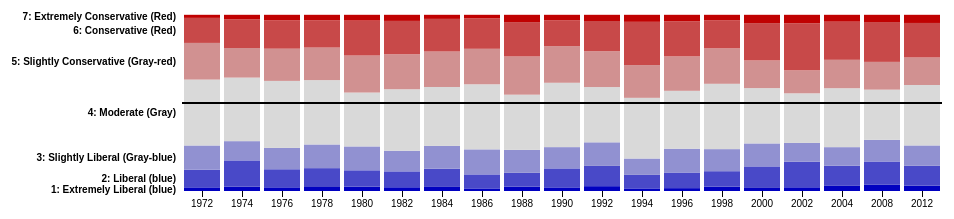
D3 v3 page, settled after 480 driven frames (8 s of simulated time); the page loaded 1 data file(s).



var margin = {top: 10, right: 50, bottom: 35, left: 190},
    width = 1000 - margin.left - margin.right,
    height = 650 - margin.top - margin.bottom;

var y0 = d3.scale.ordinal()
    .rangeRoundBands([height, 0], .2);

var y1 = d3.scale.linear();

var x = d3.scale.ordinal()
    .rangeRoundBands([0, width], .1, 0);

var xAxis = d3.svg.axis()
    .scale(x)
    .orient("bottom")

var nest = d3.nest()
    .key(function(d) { return d.group; }).sortKeys(d3.ascending);

var stack = d3.layout.stack()
    .values(function(d) { return d.values; })
    .x(function(d) { return d.date; })
    .y(function(d) { return d.value; })
    .out(function(d, y0) { d.valueOffset = y0; });

var color = d3.scale.category10()
                    .range(["#0101c0", "#4949c8", "#9191d1", "#d9d9d9", "#d19191", "#c84949", "#c00101"]);

var color2 = d3.scale.category10()
                    .range(["#0101c0", "#4949c8", "#9191d1", "#d9d9d9", "#d19191", "#c84949", "#c00101"]);

var svg = d3.select("body").append("svg")
    .attr("width", width + margin.left + margin.right)
    .attr("height", height + margin.top + margin.bottom)
  .append("g")
    .attr("transform", "translate(" + margin.left + "," + margin.top + ")");

d3.csv("anes_ideology_identification.csv", function(error, data) {

  data.forEach(function(d) {
//    d.date = parseDate(d.date);
    d.value = +d.value;
  });

  var dataByGroup = nest.entries(data);

  stack(dataByGroup);
  x.domain(dataByGroup[0].values.map(function(d) { return d.date; }));
  y0.domain(dataByGroup.map(function(d) { return d.key; }));
  y1.domain([0, d3.max(data, function(d) { return d.value; })]).range([y0.rangeBand(), 0]);

  var group = svg.selectAll(".group")
      .data(dataByGroup)
    .enter().append("g")
      .attr("class", "group")
      .attr("transform", function(d) { return "translate(0," + y0(d.key) + ")"; });

  group.append("text")
      .attr("class", "group-label")
      .attr("x", -6)
      .attr("y", function(d) { return y1(d.values[0].value / 2); })
      .attr("dy", ".35em")
      .text(function(d) { return d.key; });


  group.selectAll("rect")
      .data(function(d) { return d.values; })
      .enter().append("rect")
      .attr("fill", function(d) { return color(d.group); })
      .attr("x", function(d) { return x(d.date); })
      .attr("y", function(d) { return y1(d.value); })
      .attr("width", x.rangeBand())
      .attr("height", function(d) { return y0.rangeBand() - y1(d.value); })
      .on("mouseover", function(d) {

      //Get this bar's x/y values, then augment for the tooltip
      var xPosition = parseFloat(d3.select(this).attr("x")) + x.rangeBand() / 2;

      //Update the tooltip position and value
      d3.select("#tooltip")
        .style("left", xPosition + "px")
        .style("top", 600 + "px")           
        .select("#value")
        .html("<strong> Year: </strong>" + d.date + "</br>" + "<strong> President: </strong>" + d.President + "</br>" + "<strong> Senate: </strong>" + d.Senate + "</br>" + "<strong> House: </strong>" + d.House + "</br>" + "<strong> % Conservative: </strong>" + d3.round(d.Conservative*100, 2) + "%" + "</br>" + "<strong> % Moderate: </strong>" + d3.round(d.Moderate*100, 2) + "%" + "</br>" + "<strong> % Liberal: </strong>" + d3.round(d.Liberal*100, 2) + "%" + "</br>" + "<strong> Sample Size: </strong>" + d.x);
     
      //Show the tooltip
      d3.select("#tooltip").classed("hidden", false);

     })
     .on("mouseout", function() {
     
      //Hide the tooltip
      d3.select("#tooltip").classed("hidden", true);
      
     });

  svg.append("line")
     .attr("x1", 0)
     .attr("y1", 500)
     .attr("x2", width)
     .attr("y2", 500)
     .attr("stroke", "black")
     .attr("stroke-width", 2)
     .attr("opacity", 0);

  group.filter(function(d, i) { return !i; }).append("g")
      .attr("class", "x axis")
      .attr("transform", "translate(0," + y0.rangeBand() + ")")
      .call(xAxis);

  d3.selectAll("input").on("change", change);

  var timeout = setTimeout(function() {
    d3.select("input[value=\"stacked\"]").property("checked", true).each(change);
  }, 2000);

  function change() {
    clearTimeout(timeout);
    if (this.value === "multiples") transitionMultiples();
    else transitionStacked();
  }

  function transitionMultiples() {
    var t = svg.transition().duration(750),
        g = t.selectAll(".group").attr("transform", function(d) { return "translate(0," + y0(d.key) + ")"; });
    g.selectAll("rect").attr("y", function(d) { return y1(d.value); })
                       //.attr("opacity", 1)
                       .attr("fill", function(d) { return color(d.group); });
    g.select(".group-label").attr("y", function(d) { return y1(d.values[0].value / 2); });
    svg.selectAll("line").attr("opacity", 0);
  }

  function transitionStacked() {
    var t = svg.transition().duration(750),
        g = t.selectAll(".group").attr("transform", "translate(0," + y0(y0.domain()[0]) + ")");
        g.selectAll("rect").attr("y", function(d) { return y1(d.value + d.valueOffset); })
                       //.attr("opacity", .8)
                       .attr("fill", function(d) { return color2(d.group); });;
        g.select(".group-label").attr("y", function(d) { return y1(d.values[0].value / 2 + d.values[0].valueOffset); });
        svg.selectAll("line").attr("opacity", 1)
                             .transition()
                             .duration(750);
  }
});



### data: anes_ideology_identification.csv
, date, group, freq, x, value, alignment, Conservative, Liberal, Moderate, President, Pres_Party, House, Senate
1, 1972, 1: Extremely Liberal (blue), 32, 1548, 0.02067, Liberal, 0.3676, 0.2584, 0.374, Richard Nixon (R), Republican, Democrat, Democrat
2, 1972, 6: Conservative (Red), 220, 1548, 0.1421, Conservative, 0.3676, 0.2584, 0.374, Richard Nixon (R), Republican, Democrat, Democrat
3, 1972, 4: Moderate (Gray), 579, 1548, 0.374, Moderate, 0.3676, 0.2584, 0.374, Richard Nixon (R), Republican, Democrat, Democrat
4, 1972, 2: Liberal (blue), 156, 1548, 0.1008, Liberal, 0.3676, 0.2584, 0.374, Richard Nixon (R), Republican, Democrat, Democrat
5, 1972, 7: Extremely Conservative (Red), 27, 1548, 0.01744, Conservative, 0.3676, 0.2584, 0.374, Richard Nixon (R), Republican, Democrat, Democrat
6, 1972, 5: Slightly Conservative (Gray-red), 322, 1548, 0.208, Conservative, 0.3676, 0.2584, 0.374, Richard Nixon (R), Republican, Democrat, Democrat
7, 1972, 3: Slightly Liberal (Gray-blue), 212, 1548, 0.137, Liberal, 0.3676, 0.2584, 0.374, Richard Nixon (R), Republican, Democrat, Democrat
8, 1974, 1: Extremely Liberal (blue), 44, 1813, 0.02427, Liberal, 0.3563, 0.283, 0.3607, Gerald Ford (R), Republican, Democrat, Democrat
9, 1974, 6: Conservative (Red), 295, 1813, 0.1627, Conservative, 0.3563, 0.283, 0.3607, Gerald Ford (R), Republican, Democrat, Democrat
10, 1974, 4: Moderate (Gray), 654, 1813, 0.3607, Moderate, 0.3563, 0.283, 0.3607, Gerald Ford (R), Republican, Democrat, Democrat
11, 1974, 2: Liberal (blue), 271, 1813, 0.1495, Liberal, 0.3563, 0.283, 0.3607, Gerald Ford (R), Republican, Democrat, Democrat
12, 1974, 7: Extremely Conservative (Red), 47, 1813, 0.02592, Conservative, 0.3563, 0.283, 0.3607, Gerald Ford (R), Republican, Democrat, Democrat
13, 1974, 5: Slightly Conservative (Gray-red), 304, 1813, 0.1677, Conservative, 0.3563, 0.283, 0.3607, Gerald Ford (R), Republican, Democrat, Democrat
14, 1974, 3: Slightly Liberal (Gray-blue), 198, 1813, 0.1092, Liberal, 0.3563, 0.283, 0.3607, Gerald Ford (R), Republican, Democrat, Democrat
15, 1976, 3: Slightly Liberal (Gray-blue), 280, 2309, 0.1213, Liberal, 0.3751, 0.2447, 0.3803, Gerald Ford (R), Republican, Democrat, Democrat
16, 1976, 1: Extremely Liberal (blue), 48, 2309, 0.02079, Liberal, 0.3751, 0.2447, 0.3803, Gerald Ford (R), Republican, Democrat, Democrat
17, 1976, 4: Moderate (Gray), 878, 2309, 0.3803, Moderate, 0.3751, 0.2447, 0.3803, Gerald Ford (R), Republican, Democrat, Democrat
18, 1976, 2: Liberal (blue), 237, 2309, 0.1026, Liberal, 0.3751, 0.2447, 0.3803, Gerald Ford (R), Republican, Democrat, Democrat
19, 1976, 6: Conservative (Red), 371, 2309, 0.1607, Conservative, 0.3751, 0.2447, 0.3803, Gerald Ford (R), Republican, Democrat, Democrat
20, 1976, 7: Extremely Conservative (Red), 73, 2309, 0.03162, Conservative, 0.3751, 0.2447, 0.3803, Gerald Ford (R), Republican, Democrat, Democrat
21, 1976, 5: Slightly Conservative (Gray-red), 422, 2309, 0.1828, Conservative, 0.3751, 0.2447, 0.3803, Gerald Ford (R), Republican, Democrat, Democrat
22, 1978, 6: Conservative (Red), 259, 1673, 0.1548, Conservative, 0.3706, 0.2642, 0.3652, Jimmy Carter (D), Democrat, Democrat, Democrat
23, 1978, 7: Extremely Conservative (Red), 52, 1673, 0.03108, Conservative, 0.3706, 0.2642, 0.3652, Jimmy Carter (D), Democrat, Democrat, Democrat
24, 1978, 5: Slightly Conservative (Gray-red), 309, 1673, 0.1847, Conservative, 0.3706, 0.2642, 0.3652, Jimmy Carter (D), Democrat, Democrat, Democrat
25, 1978, 1: Extremely Liberal (blue), 38, 1673, 0.02271, Liberal, 0.3706, 0.2642, 0.3652, Jimmy Carter (D), Democrat, Democrat, Democrat
26, 1978, 2: Liberal (blue), 179, 1673, 0.107, Liberal, 0.3706, 0.2642, 0.3652, Jimmy Carter (D), Democrat, Democrat, Democrat
27, 1978, 3: Slightly Liberal (Gray-blue), 225, 1673, 0.1345, Liberal, 0.3706, 0.2642, 0.3652, Jimmy Carter (D), Democrat, Democrat, Democrat
28, 1978, 4: Moderate (Gray), 611, 1673, 0.3652, Moderate, 0.3706, 0.2642, 0.3652, Jimmy Carter (D), Democrat, Democrat, Democrat
29, 1980, 1: Extremely Liberal (blue), 25, 1004, 0.0249, Liberal, 0.4412, 0.253, 0.3058, Jimmy Carter (D), Democrat, Democrat, Democrat
30, 1980, 2: Liberal (blue), 93, 1004, 0.09263, Liberal, 0.4412, 0.253, 0.3058, Jimmy Carter (D), Democrat, Democrat, Democrat
31, 1980, 3: Slightly Liberal (Gray-blue), 136, 1004, 0.1355, Liberal, 0.4412, 0.253, 0.3058, Jimmy Carter (D), Democrat, Democrat, Democrat
32, 1980, 4: Moderate (Gray), 307, 1004, 0.3058, Moderate, 0.4412, 0.253, 0.3058, Jimmy Carter (D), Democrat, Democrat, Democrat
33, 1980, 7: Extremely Conservative (Red), 33, 1004, 0.03287, Conservative, 0.4412, 0.253, 0.3058, Jimmy Carter (D), Democrat, Democrat, Democrat
34, 1980, 5: Slightly Conservative (Gray-red), 211, 1004, 0.2102, Conservative, 0.4412, 0.253, 0.3058, Jimmy Carter (D), Democrat, Democrat, Democrat
35, 1980, 6: Conservative (Red), 199, 1004, 0.1982, Conservative, 0.4412, 0.253, 0.3058, Jimmy Carter (D), Democrat, Democrat, Democrat
36, 1982, 3: Slightly Liberal (Gray-blue), 105, 897, 0.1171, Liberal, 0.4225, 0.2285, 0.3489, Ronald Reagan (R), Republican, Democrat, Republican
37, 1982, 4: Moderate (Gray), 313, 897, 0.3489, Moderate, 0.4225, 0.2285, 0.3489, Ronald Reagan (R), Republican, Democrat, Republican
38, 1982, 2: Liberal (blue), 81, 897, 0.0903, Liberal, 0.4225, 0.2285, 0.3489, Ronald Reagan (R), Republican, Democrat, Republican
39, 1982, 5: Slightly Conservative (Gray-red), 178, 897, 0.1984, Conservative, 0.4225, 0.2285, 0.3489, Ronald Reagan (R), Republican, Democrat, Republican
40, 1982, 1: Extremely Liberal (blue), 19, 897, 0.02118, Liberal, 0.4225, 0.2285, 0.3489, Ronald Reagan (R), Republican, Democrat, Republican
41, 1982, 6: Conservative (Red), 170, 897, 0.1895, Conservative, 0.4225, 0.2285, 0.3489, Ronald Reagan (R), Republican, Democrat, Republican
42, 1982, 7: Extremely Conservative (Red), 31, 897, 0.03456, Conservative, 0.4225, 0.2285, 0.3489, Ronald Reagan (R), Republican, Democrat, Republican
43, 1984, 6: Conservative (Red), 288, 1555, 0.1852, Conservative, 0.4096, 0.2559, 0.3344, Ronald Reagan (R), Republican, Democrat, Republican
… [head cut at 6 KiB]